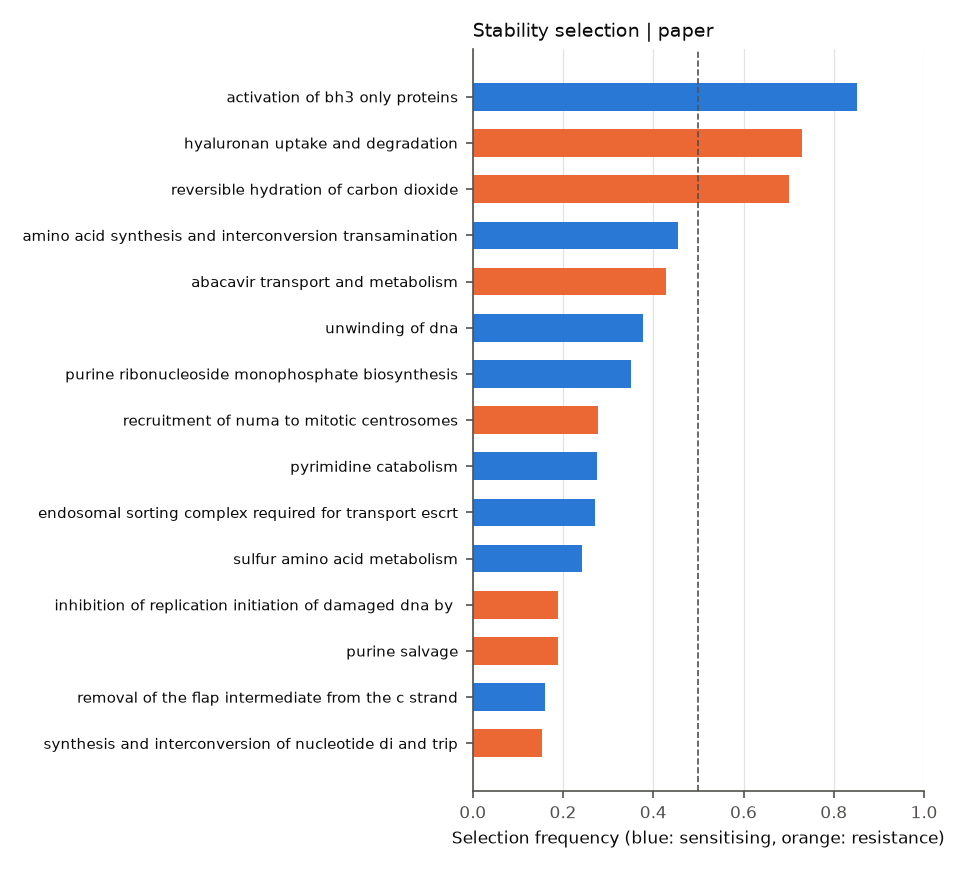

Values plotted in this chart, from the file beside it:
	selection_freq	sign_agreement	mean_coef
REACTOME_ABACAVIR_TRANSPORT_AND_METABOLI…	0.4275	1.0	0.2074
REACTOME_ACTIVATION_OF_BH3_ONLY_PROTEINS	0.8512	1.0	-0.3467
REACTOME_AMINO_ACID_SYNTHESIS_AND_INTERC…	0.455	1.0	-0.1487
REACTOME_ASSOCIATION_OF_LICENSING_FACTOR…	0.0525	1.0	-0.0962
REACTOME_BASE_EXCISION_REPAIR	0.06875	1.0	0.07791
REACTOME_CDC6_ASSOCIATION_WITH_THE_ORC_O…	0.1013	1.0	-0.1323
REACTOME_CELL_CYCLE	0.00625	1.0	-0.06257
REACTOME_CELL_CYCLE_MITOTIC	0.00875	1.0	-0.0612
REACTOME_E2F_ENABLED_INHIBITION_OF_PRE_R…	0.00125	1.0	-0.04064
REACTOME_E2F_MEDIATED_REGULATION_OF_DNA_…	0.1125	1.0	-0.1363
REACTOME_EARLY_PHASE_OF_HIV_LIFE_CYCLE	0.1237	1.0	0.0932
REACTOME_ENDOSOMAL_SORTING_COMPLEX_REQUI…	0.27	0.9907	-0.1028
REACTOME_ENOS_ACTIVATION_AND_REGULATION	0.1062	1.0	-0.08854
REACTOME_G1_S_SPECIFIC_TRANSCRIPTION	0.09375	1.0	-0.1352
REACTOME_G1_S_TRANSITION	0.065	1.0	-0.1229
REACTOME_G2_M_DNA_DAMAGE_CHECKPOINT	0.0	0.0	-0.0152
REACTOME_HYALURONAN_METABOLISM	0.09125	0.6438	0.08348
REACTOME_HYALURONAN_UPTAKE_AND_DEGRADATI…	0.7288	1.0	0.3341
REACTOME_INHIBITION_OF_REPLICATION_INITI…	0.19	1.0	0.1056
REACTOME_METABOLISM_OF_NUCLEOTIDES	0.06125	0.7551	0.06104
REACTOME_METABOLISM_OF_VITAMINS_AND_COFA…	0.01375	0.2727	-0.00129
REACTOME_MITOTIC_G1_G1_S_PHASES	0.0175	1.0	-0.07995
REACTOME_PURINE_CATABOLISM	0.1212	1.0	0.1307
REACTOME_PURINE_METABOLISM	0.03625	0.8621	0.07591
REACTOME_PURINE_RIBONUCLEOSIDE_MONOPHOSP…	0.35	1.0	-0.1776
REACTOME_PURINE_SALVAGE	0.19	1.0	0.1316
REACTOME_PYRIMIDINE_CATABOLISM	0.275	1.0	-0.133
REACTOME_PYRIMIDINE_METABOLISM	0.1	1.0	-0.04468
REACTOME_RECRUITMENT_OF_NUMA_TO_MITOTIC_…	0.2775	1.0	0.1059
REACTOME_REMOVAL_OF_THE_FLAP_INTERMEDIAT…	0.16	1.0	-0.1526
REACTOME_RESOLUTION_OF_AP_SITES_VIA_THE_…	0.0075	0.6667	0.03505
REACTOME_REVERSIBLE_HYDRATION_OF_CARBON_…	0.7013	1.0	0.2629
REACTOME_SULFUR_AMINO_ACID_METABOLISM	0.2425	0.9897	-0.1071
REACTOME_SYNTHESIS_AND_INTERCONVERSION_O…	0.1537	0.7886	0.0004271
REACTOME_TETRAHYDROBIOPTERIN_BH4_SYNTHES…	0.08875	0.8873	-0.03757
REACTOME_UNWINDING_OF_DNA	0.3775	1.0	-0.2105
REACTOME_VITAMIN_B5_PANTOTHENATE_METABOL…	0.0725	1.0	-0.05196
